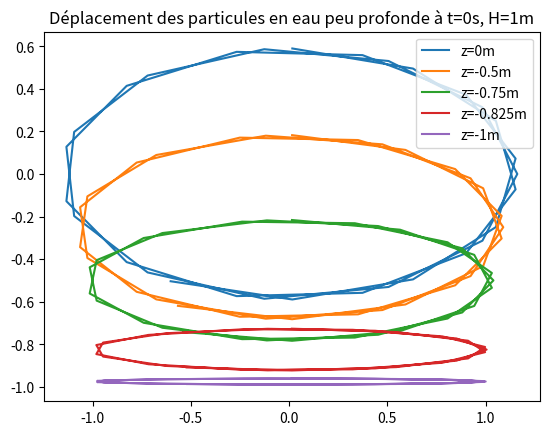

Python code for this plot:
import numpy as np
import matplotlib.pyplot as plt


"""Paramétrage"""

x_3=np.arange(-15,15,1)
z0=0
z1=-0.25
z2=-0.5
z3=-0.825
z4=-0.975

H=1
k=0.56

U=[[z0,[]],[z1,[]],[z2,[]],[z3,[]],[z4,[]]]
W=[[],[],[],[],[]]


"""Déplacement des particules en eau peu profonde"""

def ch(x):
    return (np.exp(x)+np.exp(-x))/2
    
def sh(x):
    return (np.exp(x)-np.exp(-x))/2
    
def th(x):
    return sh(x)/ch(x)
    
for i in x_3:
    E=k*H
    F=k*i
    for j in range(5):
        U[j][1].append(np.cos(F)*ch(k*U[j][0]+E))
        W[j].append(np.sin(F)*sh(k*U[j][0]+E)+U[j][0])
    
plt.plot(U[0][1],W[0], label="z=0m")
plt.plot(U[1][1],W[1], label="z=-0.5m")
plt.plot(U[2][1],W[2], label="z=-0.75m")
plt.plot(U[3][1],W[3], label="z=-0.825m")
plt.plot(U[4][1],W[4], label="z=-1m")

plt.title("Déplacement des particules en eau peu profonde à t=0s, H=1m")
plt.legend()
plt.show()
